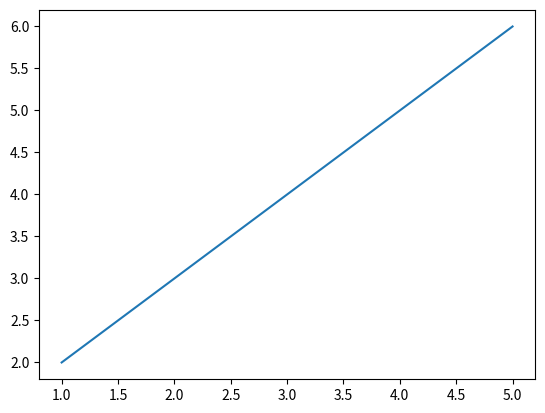

Write the Python code that produced this figure.
import numpy as np
import matplotlib.pyplot as plt

a = np.array([[1,2], [3,4],[5,6]])
print(a)

b=2*a
print (b)

plt.plot(a[::,:1:], a[::, 1::])
plt.show()


c=np.linspace(0, 2*np.pi, 100)
print(type(c))
print(c)
'''
plt.plot(c, np.sin(c))
plt.plot(c, np.cos(c))

plt.show()

'''